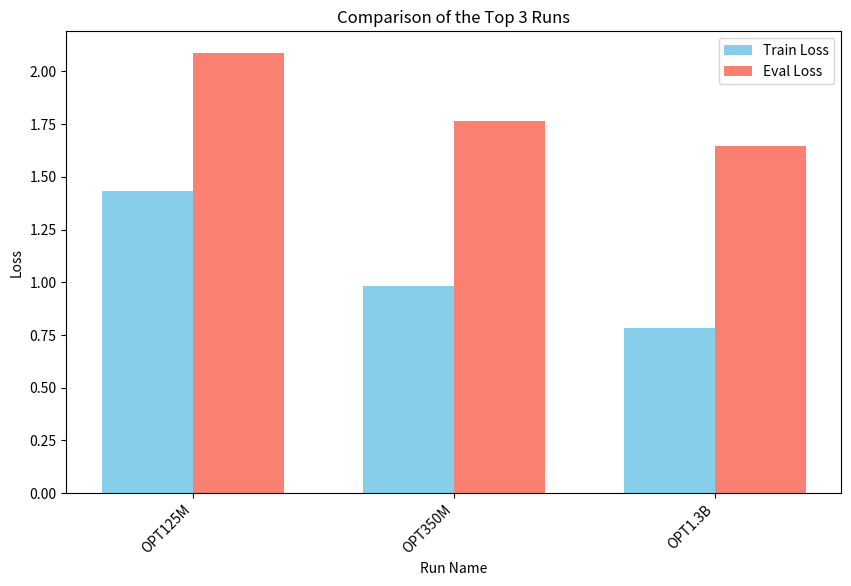

This chart was generated by the following Python code: (Note: this script raises an exception after producing the figure.)
import matplotlib.pyplot as plt
import numpy as np
import os

# Data for the 3 best runs
runs = [
    {"run_name": "OPT125M", "train_loss": 1.431285, "eval_loss": 2.086062},
    {"run_name": "OPT350M", "train_loss": 0.982018, "eval_loss": 1.76262},
    {"run_name": "OPT1.3B", "train_loss": 0.784829, "eval_loss": 1.643905}
]

# Extract run names, train_loss, and eval_loss values
run_names = [run["run_name"] for run in runs]
train_losses = [run["train_loss"] for run in runs]
eval_losses = [run["eval_loss"] for run in runs]

# Positions for the bars
x = np.arange(len(run_names))

# Bar width
width = 0.35

# Create the plot
fig, ax = plt.subplots(figsize=(10, 6))

# Add the bars
bar1 = ax.bar(x - width/2, train_losses, width, label='Train Loss', color='skyblue')
bar2 = ax.bar(x + width/2, eval_losses, width, label='Eval Loss', color='salmon')

# Labels and title
ax.set_xlabel('Run Name')
ax.set_ylabel('Loss')
ax.set_title('Comparison of the Top 3 Runs')
ax.set_xticks(x)
ax.set_xticklabels(run_names, rotation=45, ha="right")
ax.legend()

# Save the plot in the specified directory
output_dir = "/home/<user>/projects/LLMRSResearch/OPT/plot"
os.makedirs(output_dir, exist_ok=True)  # Create the folder if it doesn't exist
file_path = os.path.join(output_dir, "comparison_plot_best_runs.png")
plt.savefig(file_path)

# Show the plot
plt.show()
